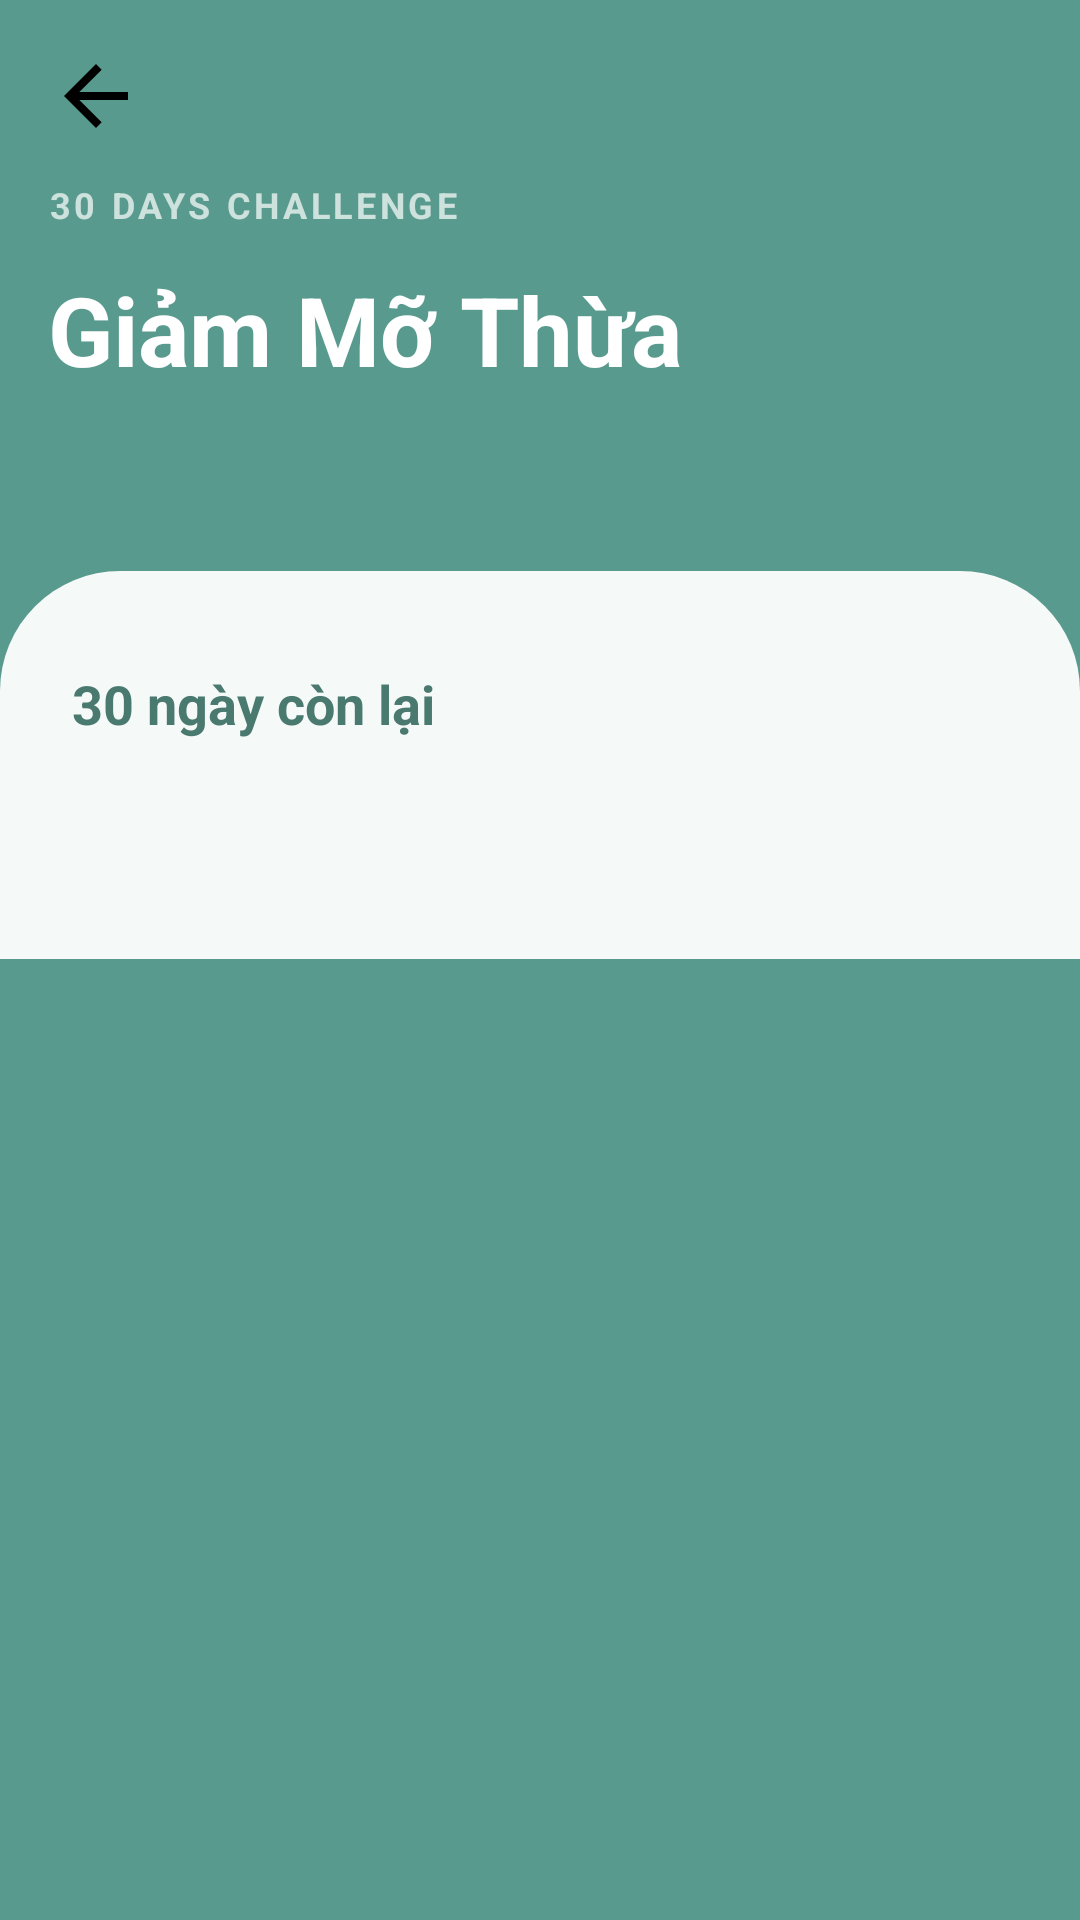

This screen was rendered from an Android layout file. Write that file and the resources it references.
<!-- AndroidManifest.xml: application theme Theme.ListView -->
<!-- res/layout/activity_detail_workout.xml -->
<?xml version="1.0" encoding="utf-8"?>
<androidx.constraintlayout.widget.ConstraintLayout
    xmlns:android="http://schemas.android.com/apk/res/android"
    xmlns:app="http://schemas.android.com/apk/res-auto"
    android:layout_width="match_parent"
    android:layout_height="match_parent"
    android:background="#589A8D"> <androidx.core.widget.NestedScrollView
    android:layout_width="match_parent"
    android:layout_height="match_parent"
    android:fillViewport="true">

    <androidx.constraintlayout.widget.ConstraintLayout
        android:layout_width="match_parent"
        android:layout_height="wrap_content">

        <androidx.constraintlayout.widget.ConstraintLayout
            android:id="@+id/headerLayout"
            android:layout_width="match_parent"
            android:layout_height="250dp"
            app:layout_constraintTop_toTopOf="parent">

            <ImageView
                android:id="@+id/btnBack"
                android:layout_width="32dp"
                android:layout_height="32dp"
                android:layout_margin="16dp"
                android:src="@drawable/ic_arrow_back_breakfast"
                android:background="?attr/selectableItemBackgroundBorderless"
                app:tint="@android:color/white"
                app:layout_constraintStart_toStartOf="parent"
                app:layout_constraintTop_toTopOf="parent" />

            <TextView
                android:id="@+id/tvTag"
                android:layout_width="wrap_content"
                android:layout_height="wrap_content"
                android:layout_marginStart="16dp"
                android:layout_marginTop="60dp"
                android:letterSpacing="0.1"
                android:text="30 DAYS CHALLENGE"
                android:textColor="#B3FFFFFF"
                android:textSize="12sp"
                android:textStyle="bold"
                app:layout_constraintStart_toStartOf="parent"
                app:layout_constraintTop_toTopOf="parent" />

            <TextView
                android:id="@+id/tvDetailTitle"
                android:layout_width="wrap_content"
                android:layout_height="wrap_content"
                android:layout_marginStart="16dp"
                android:layout_marginTop="12dp"
                android:text="Giảm Mỡ Thừa"
                android:textColor="#FFFFFF"
                android:textSize="32sp"
                android:textStyle="bold"
                app:layout_constraintStart_toStartOf="parent"
                app:layout_constraintTop_toBottomOf="@id/tvTag" />

            <ImageView
                android:layout_width="200dp"
                android:layout_height="wrap_content"
                android:src="@drawable/img_crunch_man"
                android:scaleType="fitCenter"
                app:layout_constraintEnd_toEndOf="parent"
                app:layout_constraintTop_toTopOf="parent"
                android:layout_marginTop="30dp"/>
        </androidx.constraintlayout.widget.ConstraintLayout>

        <androidx.constraintlayout.widget.ConstraintLayout
            android:layout_width="match_parent"
            android:layout_height="wrap_content"
            android:layout_marginTop="-60dp"
            android:background="@drawable/bg_workout_content_rounded_top"
            android:paddingBottom="40dp"
            app:layout_constraintTop_toBottomOf="@id/headerLayout">

            <TextView
                android:id="@+id/tvDaysLeft"
                android:layout_width="wrap_content"
                android:layout_height="wrap_content"
                android:text="30 ngày còn lại"
                android:textColor="#4A7A6F"
                android:textSize="18sp"
                android:textStyle="bold"
                android:layout_marginTop="32dp"
                android:layout_marginStart="24dp"
                app:layout_constraintTop_toTopOf="parent"
                app:layout_constraintStart_toStartOf="parent" />

            <ProgressBar
                android:id="@+id/pbWorkout"
                style="?android:attr/progressBarStyleHorizontal"
                android:layout_width="match_parent"
                android:layout_height="6dp"
                android:layout_marginHorizontal="24dp"
                android:layout_marginTop="12dp"
                android:progress="15"
                android:progressTint="#589A8D"
                app:layout_constraintTop_toBottomOf="@id/tvDaysLeft" />

            <androidx.recyclerview.widget.RecyclerView
                android:id="@+id/rvWorkoutDays"
                android:layout_width="match_parent"
                android:layout_height="wrap_content"
                android:layout_marginTop="15dp"
                android:nestedScrollingEnabled="false"
                app:layout_constraintTop_toBottomOf="@id/pbWorkout" />

        </androidx.constraintlayout.widget.ConstraintLayout>
    </androidx.constraintlayout.widget.ConstraintLayout>
</androidx.core.widget.NestedScrollView>
</androidx.constraintlayout.widget.ConstraintLayout>
<!-- resources referenced by this layout -->
<resources>
  <!-- drawable bg_workout_content_rounded_top (drawable) -->
  <?xml version="1.0" encoding="utf-8"?>
  <shape xmlns:android="http://schemas.android.com/apk/res/android">
      <solid android:color="#F5F9F8"/> <corners
      android:topLeftRadius="40dp"
      android:topRightRadius="40dp" />
  </shape>
  <!-- drawable ic_arrow_back_breakfast (drawable) -->
  <vector xmlns:android="http://schemas.android.com/apk/res/android"
      android:width="24dp"
      android:height="24dp"
      android:viewportWidth="24.0"
      android:viewportHeight="24.0">
      <path
          android:fillColor="#000000"
          android:pathData="M20,11H7.83l5.59,-5.59L12,4l-8,8l8,8l1.41,-1.41L7.83,13H20v-2z"/>
  </vector>
</resources>
